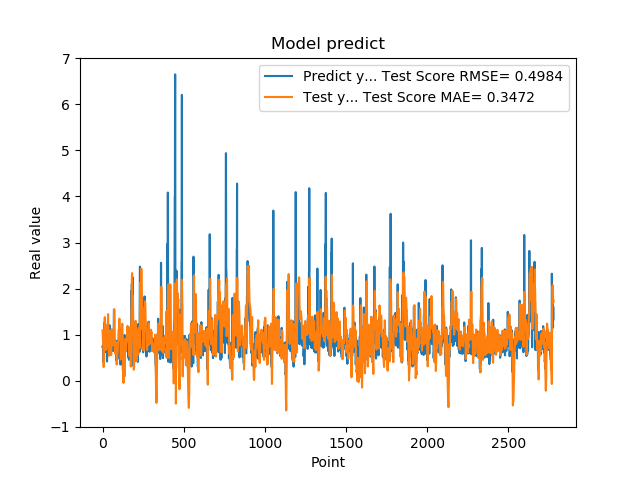

The file beside this chart, header and first rows:
7.321749925613403320e-01, 1.094166288674382148e+00
7.321749925613403320e-01, 9.542406674920583809e-01
7.640249729156494141e-01, 9.054233495261886366e-01
7.640249729156494141e-01, 8.678651099434763205e-01
4.072830080986022949e-01, 8.490138891110451391e-01
4.752210080623625599e-01, 5.933554962297074020e-01
4.752210080623625599e-01, 4.535605784458000000e-01
8.781340122222900391e-01, 2.970198587399640044e-01
8.781340122222900391e-01, 4.390908949985037335e-01
7.414129972457885742e-01, 5.899549663960600432e-01
1.258002042770385520e+00, 7.447839235012750914e-01
1.258002042770385520e+00, 1.055809578820219308e+00
1.069700956344604492e+00, 1.248705192014261334e+00
1.069700956344604492e+00, 1.342686154076188076e+00
7.274609804153442383e-01, 1.379828138276510074e+00
7.892770171165466309e-01, 1.193089638209491099e+00
7.892770171165466309e-01, 1.056578798580785961e+00
6.237750053405761719e-01, 9.435305333626661239e-01
6.237750053405761719e-01, 8.022308041442748339e-01
6.914690136909484863e-01, 7.000887642877282602e-01
8.557710051536558948e-01, 6.642804762024032694e-01
8.557710051536558948e-01, 7.308256060796720632e-01
7.093830108642578125e-01, 8.083337127594433236e-01
7.093830108642578125e-01, 8.397282355904905904e-01
1.014547944068908691e+00, 8.473655767001195827e-01
1.115731000900268555e+00, 9.477413804090053517e-01
1.115731000900268555e+00, 1.059056010752452703e+00
4.182830154895783026e-01, 1.200442640517278114e+00
4.182830154895783026e-01, 9.731386947133637833e-01
1.002280950546264648e+00, 7.320479122480276768e-01
1.218860983848571777e+00, 7.160056037297718445e-01
1.218860983848571777e+00, 8.730553858189410432e-01
1.143296003341674805e+00, 1.126886114951319184e+00
1.143296003341674805e+00, 1.340784233104091783e+00
6.528189778327941895e-01, 1.445503011935979742e+00
6.746559739112854004e-01, 1.201254355608112112e+00
6.746559739112854004e-01, 1.005910677333565317e+00
6.009536385536193848e-01, 8.075133368756223229e-01
6.009536385536193848e-01, 6.518630371908198384e-01
6.694570183753967285e-01, 5.444442166491811896e-01
6.538079977035522461e-01, 5.506352577212323407e-01
6.538079977035522461e-01, 5.487097251521390051e-01
7.814120054244995117e-01, 5.595730244645407137e-01
7.814120054244995117e-01, 6.573424890546909483e-01
1.206303954124450906e+00, 7.405057072602313495e-01
8.469259738922119141e-01, 9.828178754164249575e-01
8.469259738922119141e-01, 1.027476749374516718e+00
8.286409974098205566e-01, 1.089097692110721383e+00
8.286409974098205566e-01, 1.036057839929499291e+00
6.482390165328979492e-01, 9.858810294736629620e-01
5.623700022697448730e-01, 8.830572167921364457e-01
5.623700022697448730e-01, 7.268545533805405023e-01
7.183309793472290039e-01, 5.789652628185009142e-01
7.183309793472290039e-01, 5.595741710267548852e-01
1.099647998809814453e+00, 5.675250767778454719e-01
9.541710019111632191e-01, 8.274335383804252153e-01
9.541710019111632191e-01, 9.752121614922926174e-01
7.290139794349670410e-01, 1.116993696961658067e+00
7.290139794349670410e-01, 1.047561090089803137e+00
6.694499850273132324e-01, 9.636924048892918648e-01
8.631219863891601562e-01, 8.308277320117066767e-01
... 2,719 more rows
